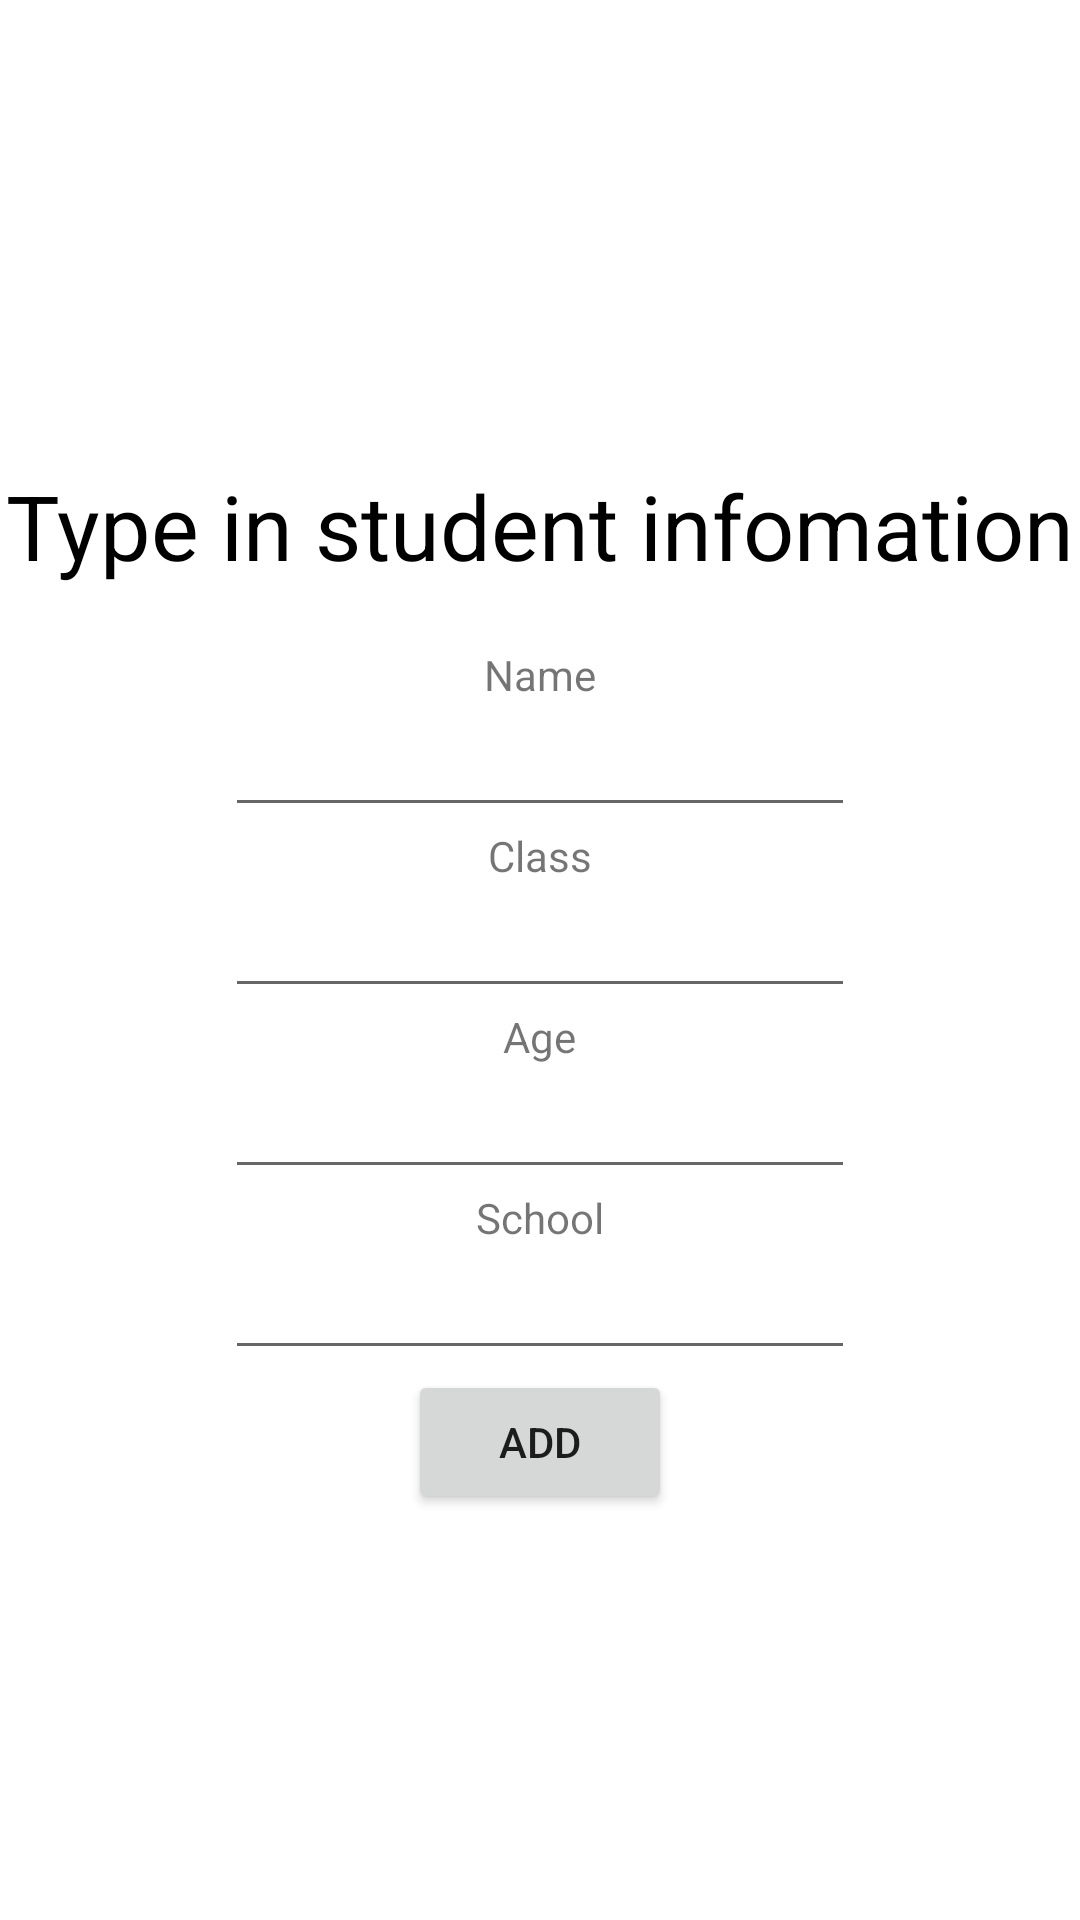

Produce the Android XML layout that renders to this screen, including the resource entries it uses.
<!-- AndroidManifest.xml: application theme Theme.PassDataToActivity -->
<!-- res/layout/activity_main.xml -->
<?xml version="1.0" encoding="utf-8"?>
<LinearLayout xmlns:android="http://schemas.android.com/apk/res/android"
    xmlns:app="http://schemas.android.com/apk/res-auto"
    xmlns:tools="http://schemas.android.com/tools"
    android:layout_width="match_parent"
    android:layout_height="match_parent"
    tools:context=".MainActivity"
    android:orientation="vertical"
    android:gravity="center">
    // create a title
    <TextView
        android:layout_width="wrap_content"
        android:layout_height="wrap_content"
        android:text="Type in student infomation"
        android:textSize="30sp"
        android:textColor="#000000"
        android:layout_marginTop="20dp"
        android:layout_marginBottom="20dp"/>
    <TextView
        android:layout_width="wrap_content"
        android:layout_height="wrap_content"
        android:text="Name" />
    <EditText
        android:id="@+id/et_name"
        android:layout_width="wrap_content"
        android:layout_height="wrap_content"
        android:ems="10"
        android:inputType="textPersonName" />
    <TextView
        android:layout_width="wrap_content"
        android:layout_height="wrap_content"
        android:text="Class" />
    <EditText
        android:id="@+id/et_class"
        android:layout_width="wrap_content"
        android:layout_height="wrap_content"
        android:ems="10"
        android:inputType="textPersonName" />
    <TextView
        android:layout_width="wrap_content"
        android:layout_height="wrap_content"
        android:text="Age" />
    <EditText
        android:id="@+id/et_age"
        android:layout_width="wrap_content"
        android:layout_height="wrap_content"
        android:ems="10"
        android:inputType="textPersonName" />
    <TextView
        android:layout_width="wrap_content"
        android:layout_height="wrap_content"
        android:text="School" />
    <EditText
        android:id="@+id/et_school"
        android:layout_width="wrap_content"
        android:layout_height="wrap_content"
        android:ems="10"
        android:inputType="textPersonName" />
    <Button
        android:id="@+id/btn_add"
        android:layout_width="wrap_content"
        android:layout_height="wrap_content"
        android:text="Add" />
</LinearLayout>
<!-- resources referenced by this layout -->
<resources>
  <style name="Theme.PassDataToActivity" parent="Theme.MaterialComponents.DayNight.DarkActionBar">
          
          <item name="colorPrimary">@color/purple_500</item>
          <item name="colorPrimaryVariant">@color/purple_700</item>
          <item name="colorOnPrimary">@color/white</item>
          
          <item name="colorSecondary">@color/teal_200</item>
          <item name="colorSecondaryVariant">@color/teal_700</item>
          <item name="colorOnSecondary">@color/black</item>
          
          <item name="android:statusBarColor" tools:targetApi="l">?attr/colorPrimaryVariant</item>
          
      </style>
  <!-- not gathered from this repository: default colours our renderer supplied (Android Studio template values) -->
  <color name="purple_500">#FF6200EE</color>
  <color name="purple_700">#FF3700B3</color>
  <color name="teal_200">#FF03DAC5</color>
  <color name="teal_700">#FF018786</color>
  <color name="black">#FF000000</color>
  <color name="white">#FFFFFFFF</color>
</resources>
